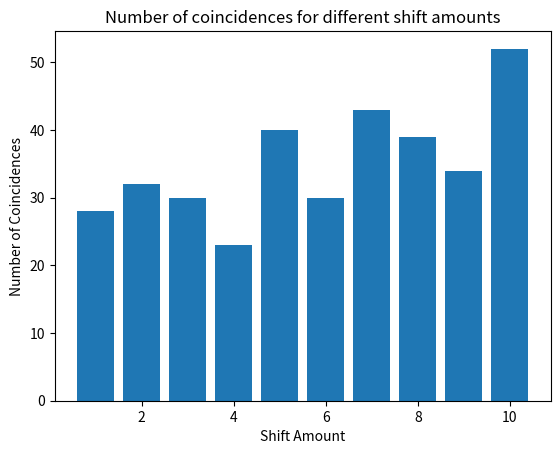

Python code for this plot:
#!/usr/bin/env python3
# -*- coding: utf-8 -*-
"""
Created on Sat Oct 16 19:46:33 2021

[redacted]
"""
import matplotlib.pyplot as plt
# import numpy as np

cipher_text = "Iur tvlrc ig vnc wof il tvps aoiutpy wu wfiqo ajl aln yrs jrcahld cqihl-rhsye gs cue \
fuahn gngairuhpol tvht kayls y pobpcr hoe cqihl mf o Yoaksmejlsy, tfe gaunir tal tvl \
eouos od ab Lilshlil, abk tfe wnnmrout kab ahc eebaj ot hnw ccslcgs wrcswkelt. Hoar \
ibztgtiaimn, ulnrlstel, ig h cmufa. Ir cou bc tvl Sspflmc Ccbrr ot ahc Ubptcd Saareg vr \
rhs oukbzlsr J.D josrh pn rhs sald, cy tfig oolofhbje qvupt koiah mvu qefce. Muf josrhz \
hyvs ahcif maslhz, aq dcls ynm oukab pnqtwauricu, bst wu tfig josnhyy muf josrhz \
ape hoe ersht jejllcrg, hnb ib vup ccbrrs osl keb hrc cflarer lqsaz. P'm lo wkeylwzt \
ro pllgejl fgrasy gn hoe gnhlgpihf od oiy cmufas ynr pn rhs \
qupy-gfsrea ahyt wz nm irlaj tc te, gt wz a jijpne, wcykgnu yeylway. Eebalcmsu, a \
aoiyt gs bv bcthlr rhou eycv tal ot fos swatgnu iedofl mc ob ahgs xbrw. A qvupt wz \
ollm hs qoiud ys was huff, ald o qupy wz ollm hs qoiud ys hoe keb dhm more gt iw. I \
ym qvndirlnr tvht woi neltzlmcn kplj rscicw kptfoia pysgpol tvl etirlnae mvu fajl hcafk, \
cmms ao y dsjiqicu, ald flsrofl tfig kedebkalt hv hgs thmglm. Pn rhs uake cm Gmd, rv \
ymuf kury."

uppercase ={'A':0, 'B':1, 'C':2, 'D':3, 'E':4, 'F':5, 'G':6, 'H':7, 'I':8,
         'J':9, 'K':10, 'L':11, 'M':12, 'N':13, 'O':14, 'P':15, 'Q':16,
         'R':17, 'S':18,  'T':19, 'U':20, 'V':21, 'W':22, 'X':23, 'Y':24,
         'Z':25}
inv_uppercase = {0:'A', 1:'B', 2:'C', 3:'D', 4:'E', 5:'F', 6:'G', 7:'H',
                 8:'I', 9:'J', 10:'K', 11:'L', 12:'M', 13:'N', 14:'O', 15:'P',
                 16:'Q', 17:'R', 18:'S', 19:'T', 20:'U', 21:'V', 22:'W', 23:'X',
                 24:'Y', 25:'Z'}

letter_count = {'A':0, 'B':0, 'C':0, 'D':0, 'E':0, 'F':0, 'G':0, 'H':0, 'I':0,
              'J':0, 'K':0, 'L':0, 'M':0, 'N':0, 'O':0, 'P':0, 'Q':0,
              'R':0, 'S':0,  'T':0, 'U':0, 'V':0, 'W':0, 'X':0, 'Y':0, 'Z':0}

uppercase_keys = list(uppercase.keys())    
max_key_length = 11



#Modify cipher_text to get rid of non-alphabetic characters
modified_cipher = ""
for i in range(len(cipher_text)):
    if cipher_text[i].upper() in uppercase_keys:
        modified_cipher += cipher_text[i].upper()


coincidence_counts = []
coincidence_letters = []
for i in range(max_key_length):
    count = 0
    temp = ''
    # temp2 = np.zeros(26)
    for m in range(i):
        temp += 'x'
    temp += modified_cipher
    for j in range(i, len(modified_cipher)):
        if temp[j] == modified_cipher[j]:
            # temp2[uppercase[temp[j]]] += 1 
            count += 1
    coincidence_counts.append(count)
    # coincidence_letters.append(temp2)
    
    
plt.bar(range(1,11), coincidence_counts[1:])
plt.title("Number of coincidences for different shift amounts")
plt.ylabel("Number of Coincidences")
plt.xlabel("Shift Amount")

#Obtain sub-cipher texts
sub_ciphers = []
for i in range(5):
    text = ""
    for k in range(i, len(modified_cipher), 5):
        text += modified_cipher[k]
    sub_ciphers.append(text)

#frequency analysis of each sub-cipher texts
sub_cipher_counts = []
for k in sub_ciphers:
    letter_count = {'A':0, 'B':0, 'C':0, 'D':0, 'E':0, 'F':0, 'G':0, 'H':0, 'I':0,
              'J':0, 'K':0, 'L':0, 'M':0, 'N':0, 'O':0, 'P':0, 'Q':0,
              'R':0, 'S':0,  'T':0, 'U':0, 'V':0, 'W':0, 'X':0, 'Y':0, 'Z':0}
    for i in k:
        letter_count[i] += 1
    sub_cipher_counts.append(letter_count)
    letter_count = {}

index = 1
sub_ciphers_possible_keys = []
for i in sub_cipher_counts:
    possible_keys = []
    sorted_temp = {k: v for k, v in sorted(i.items(), key=lambda item: item[1])}   #taken from StackOverflow     
    sorted_keys = list(sorted_temp.keys())
    sorted_values = list(sorted_temp.values())
    print("\n{}. sub cipher text analysis:".format(index))
    
    print("Most 5 frequent letters {}, and their counts {} \nLeast 5 frequent letters {}, and their counts {}".format(\
        sorted_keys[-5:], sorted_values[-5:], sorted_keys[:5], sorted_values[:5]))
    
    for k in ['E', 'T', 'A', 'O']:
        print("Mapping most frequent letter {} into {}:".format(sorted_keys[-1],k))
        possible_key = (uppercase[sorted_keys[-1]] - uppercase[k]) % 26
        print("Key value = {}".format(possible_key))
        possible_keys.append(possible_key)
    print("Possible keys for k{}: {}".format(index, possible_keys))
    index += 1
    sub_ciphers_possible_keys.append(possible_keys)
    
    for m in possible_keys:
        most_letters = []
        least_letters = []
        for j in range(5,0,-1):
            letter = sorted_keys[-j]
            new_letter = inv_uppercase[(uppercase[letter] - m) % 26]
            most_letters.append(new_letter)
        for j2 in range(5):
            letter = sorted_keys[j2]
            new_letter = inv_uppercase[(uppercase[letter] - m) % 26]
            least_letters.append(new_letter)            
        print("\nIf we choose key length as {}:".format(m))
        print("Most frequent letters  {} are mapped to ==> {}".format(sorted_keys[-5:], most_letters))
        print("Least frequent letters {} are mapped to => {}".format(sorted_keys[:5], least_letters))
        
    
    
key = [7, 0, 24, 0, 14]
plain_text = ''
k = 0
for i in range(len(cipher_text)):
    if cipher_text[i].upper() in uppercase.keys():
        index = k % 5    
        k += 1
        new_letter = (uppercase[cipher_text[i].upper()] - key[index]) % 26
        plain_text += inv_uppercase[new_letter]
    else:
        plain_text += cipher_text[i]    
        
print("\nPlain text:", plain_text)
    
    
    

   
    
# #Obtain 7 sub-cipher texts
# sub_ciphers = []
# for i in range(7):
#     text = ""
#     for k in range(i, len(modified_cipher), 7):
#         text += modified_cipher[k]
#     sub_ciphers.append(text)

# #frequency analysis of each sub-cipher texts
# sub_cipher_counts = []
# for k in sub_ciphers:
#     letter_count = {'A':0, 'B':0, 'C':0, 'D':0, 'E':0, 'F':0, 'G':0, 'H':0, 'I':0,
#               'J':0, 'K':0, 'L':0, 'M':0, 'N':0, 'O':0, 'P':0, 'Q':0,
#               'R':0, 'S':0,  'T':0, 'U':0, 'V':0, 'W':0, 'X':0, 'Y':0, 'Z':0}
#     for i in k:
#         letter_count[i] += 1
#     sub_cipher_counts.append(letter_count)
#     letter_count = {}

# index = 1
# sub_ciphers_possible_keys = []
# for i in sub_cipher_counts:
#     possible_keys = []
#     sorted_temp = {k: v for k, v in sorted(i.items(), key=lambda item: item[1])}   #taken from StackOverflow     
#     sorted_keys = list(sorted_temp.keys())
#     sorted_values = list(sorted_temp.values())
#     print("\n{}. sub cipher text analysis:".format(index))
    
#     print("Most 5 frequent letters {}, and their counts {} \nLeast 5 frequent letters {}, and their counts {}".format(\
#         sorted_keys[-5:], sorted_values[-5:], sorted_keys[:5], sorted_values[:5]))
    
#     for k in ['E', 'T', 'A', 'O']:
#         print("Mapping most frequent letter {} into {}:".format(sorted_keys[-1],k))
#         possible_key = (uppercase[sorted_keys[-1]] - uppercase[k]) % 26
#         print("Key value = {}".format(possible_key))
#         possible_keys.append(possible_key)
#     print("Possible keys for k{}: {}".format(index, possible_keys))
#     index += 1
#     sub_ciphers_possible_keys.append(possible_keys)
    
#     for m in possible_keys:
#         most_letters = []
#         least_letters = []
#         for j in range(5,0,-1):
#             letter = sorted_keys[-j]
#             new_letter = inv_uppercase[(uppercase[letter] - m) % 26]
#             most_letters.append(new_letter)
#         for j2 in range(5):
#             letter = sorted_keys[j2]
#             new_letter = inv_uppercase[(uppercase[letter] - m) % 26]
#             least_letters.append(new_letter)            
#         print("\nIf we choose key length as {}:".format(m))
#         print("Most frequent letters  {} are mapped to ==> {}".format(sorted_keys[-5:], most_letters))
#         print("Least frequent letters {} are mapped to => {}".format(sorted_keys[:5], least_letters))
        
    
    
# key = [4, 0, 0, 4, 6, 11, 20]
# plain_text = ''
# k = 0
# for i in range(len(cipher_text)):
#     if cipher_text[i].upper() in uppercase.keys():
#         index = k % 7
#         k += 1
#         new_letter = (uppercase[cipher_text[i].upper()] - key[index]) % 26
#         plain_text += inv_uppercase[new_letter]
#     else:
#         plain_text += cipher_text[i]    
        
# print("\nPlain text:", plain_text)    
    
    
    
    
    
    
    
    
    
    
    
    
    
    
    
    
    
    

        











    



































        
        
